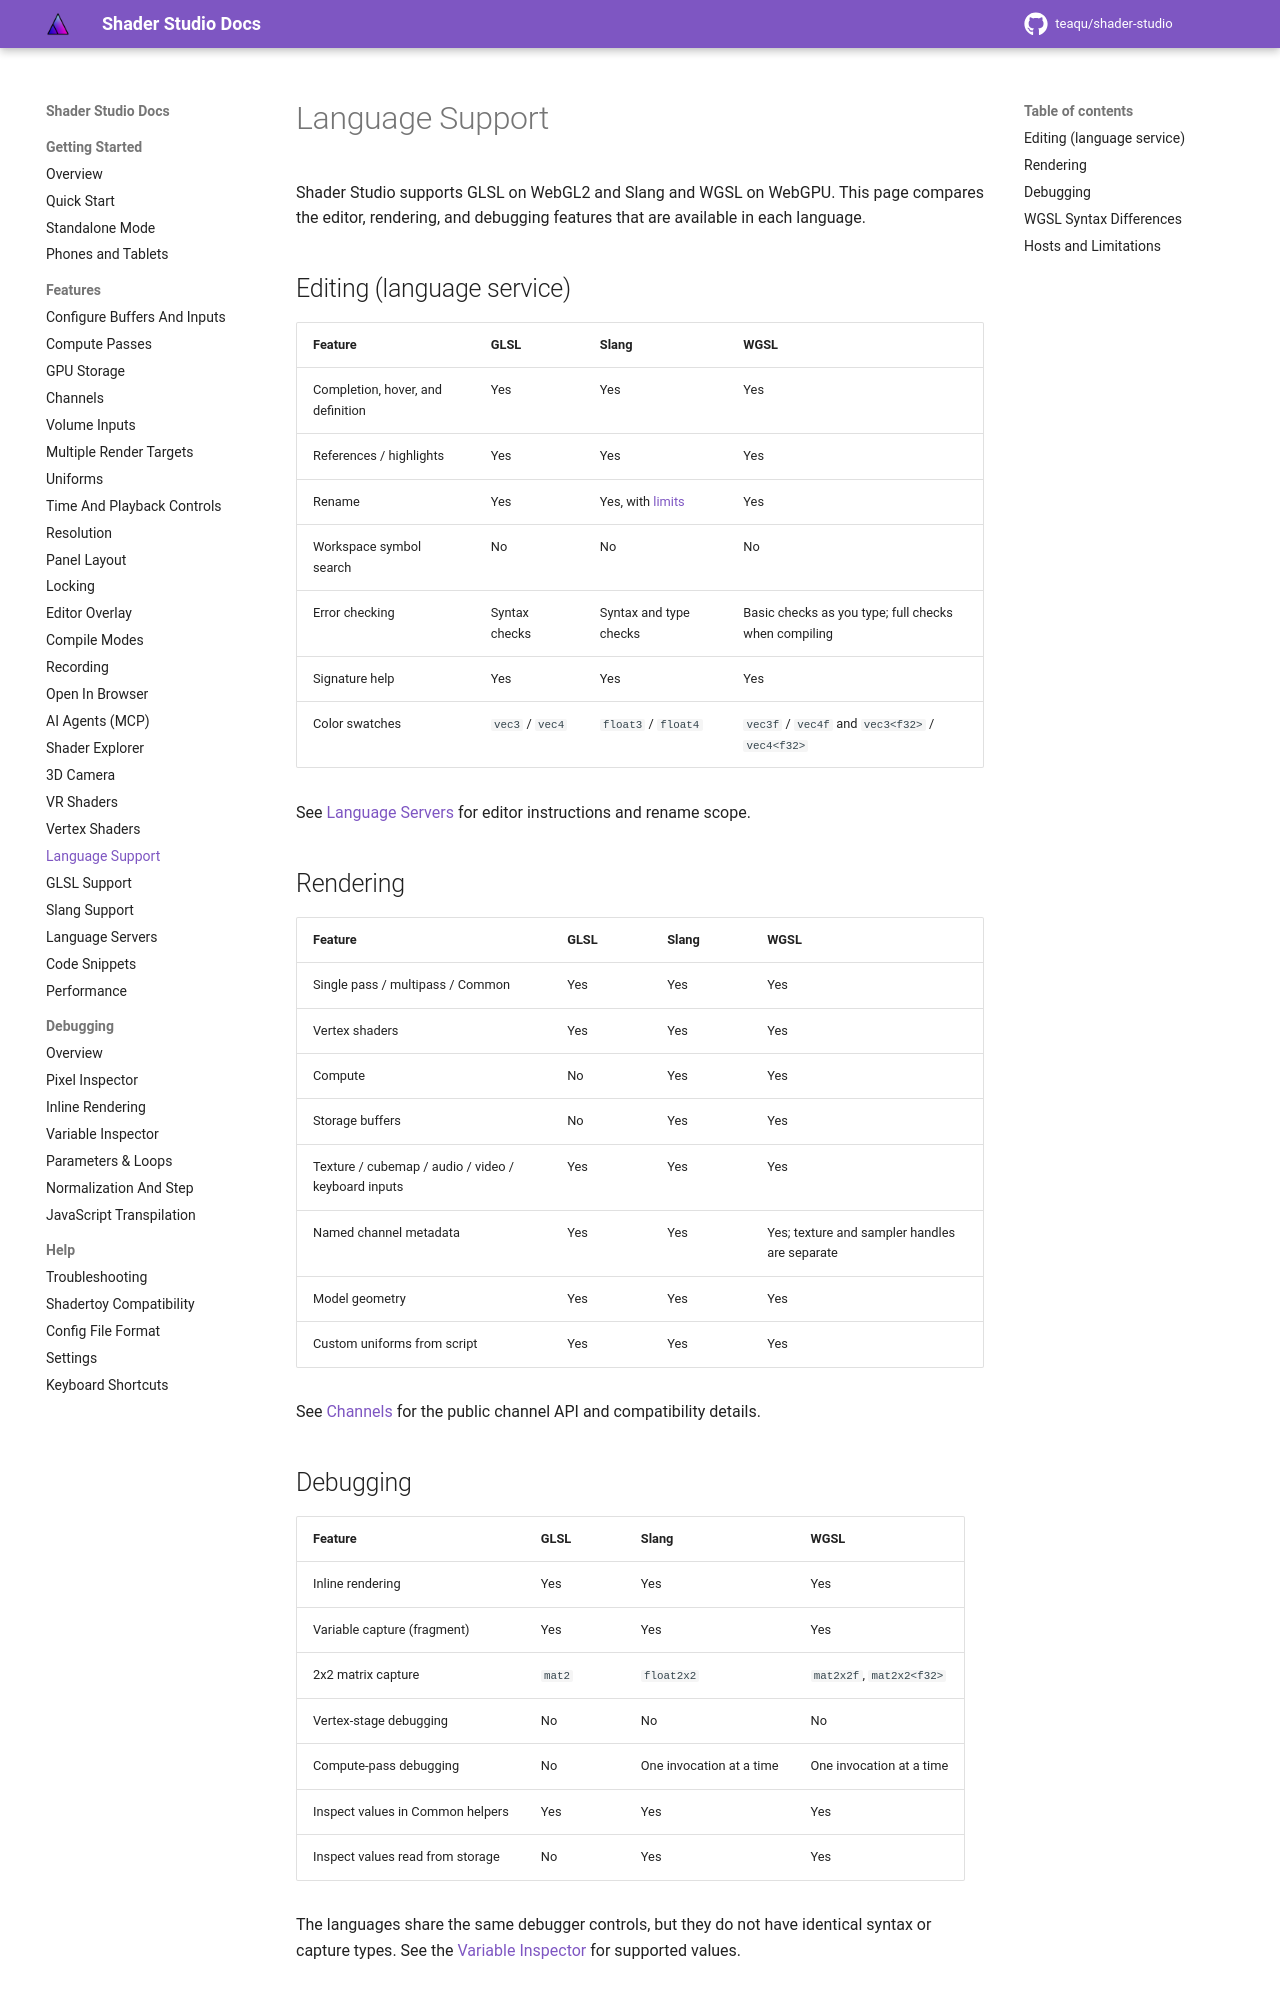

repository: teaqu/shader-studio · page: pr-preview/pr-181/docs/features/language-support/index.html · generator: mkdocs

# Language Support

Shader Studio supports GLSL on WebGL2 and Slang and WGSL on WebGPU. This page
compares the editor, rendering, and debugging features that are available in
each language.

## Editing (language service)

| Feature | GLSL | Slang | WGSL |
|---|---|---|---|
| Completion, hover, and definition | Yes | Yes | Yes |
| References / highlights | Yes | Yes | Yes |
| Rename | Yes | Yes, with [limits](language-servers.md#references-and-rename) | Yes |
| Workspace symbol search | No | No | No |
| Error checking | Syntax checks | Syntax and type checks | Basic checks as you type; full checks when compiling |
| Signature help | Yes | Yes | Yes |
| Color swatches | `vec3` / `vec4` | `float3` / `float4` | `vec3f` / `vec4f` and `vec3<f32>` / `vec4<f32>` |

See [Language Servers](language-servers.md) for editor instructions and rename scope.

## Rendering

| Feature | GLSL | Slang | WGSL |
|---|---|---|---|
| Single pass / multipass / Common | Yes | Yes | Yes |
| Vertex shaders | Yes | Yes | Yes |
| Compute | No | Yes | Yes |
| Storage buffers | No | Yes | Yes |
| Texture / cubemap / audio / video / keyboard inputs | Yes | Yes | Yes |
| Named channel metadata | Yes | Yes | Yes; texture and sampler handles are separate |
| Model geometry | Yes | Yes | Yes |
| Custom uniforms from script | Yes | Yes | Yes |

See [Channels](channels.md) for the public channel API and compatibility details.

## Debugging

| Feature | GLSL | Slang | WGSL |
|---|---|---|---|
| Inline rendering | Yes | Yes | Yes |
| Variable capture (fragment) | Yes | Yes | Yes |
| 2x2 matrix capture | `mat2` | `float2x2` | `mat2x2f`, `mat2x2<f32>` |
| Vertex-stage debugging | No | No | No |
| Compute-pass debugging | No | One invocation at a time | One invocation at a time |
| Inspect values in Common helpers | Yes | Yes | Yes |
| Inspect values read from storage | No | Yes | Yes |

The languages share the same debugger controls, but they do not have identical
syntax or capture types. See the [Variable Inspector](../debugging/variable-inspector.md#supported-types) for supported values.
